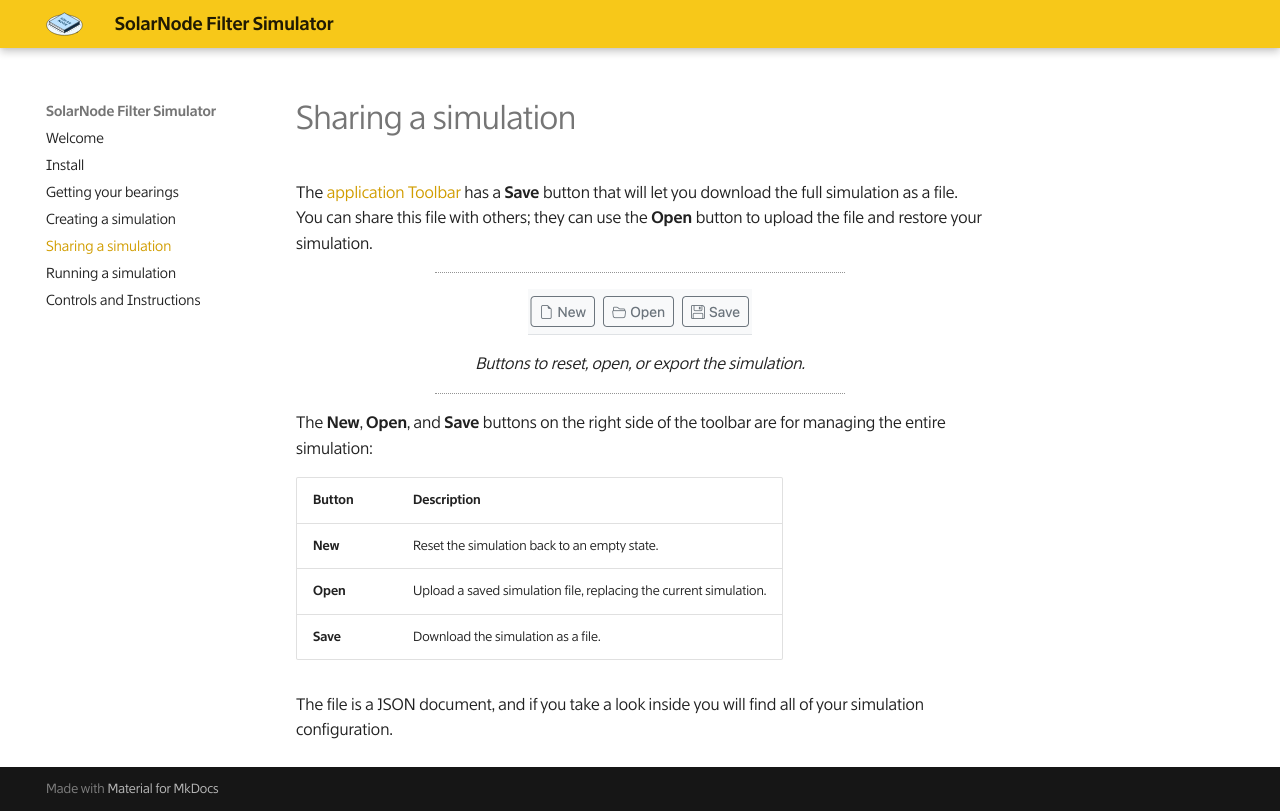

repository: SolarNetwork/solarnode-filter-sim · page: sharing-a-simulation/index.html · generator: mkdocs

# Sharing a simulation

The [application Toolbar][toolbar] has a **Save** button that will let you download the
full simulation as a file. You can share this file with others; they can use the **Open**
button to upload the file and restore your simulation.

<figure markdown>
![Application toolbar simulation buttons](./images/toolbar-simulation-buttons@2x.png){width=224}
<figcaption markdown>Buttons to reset, open, or export the simulation.</figcaption>
</figure>

The **New**, **Open**, and **Save** buttons on the right side of the toolbar are for managing
the entire simulation:

| Button | Description |
|:-------|:------------|
| **New** | Reset the simulation back to an empty state. |
| **Open** | Upload a saved simulation file, replacing the current simulation. |
| **Save** | Download the simulation as a file. |

The file is a JSON document, and if you take a look inside you will find all of your simulation
configuration.

[toolbar]: ./getting-your-bearings.md#toolbar
